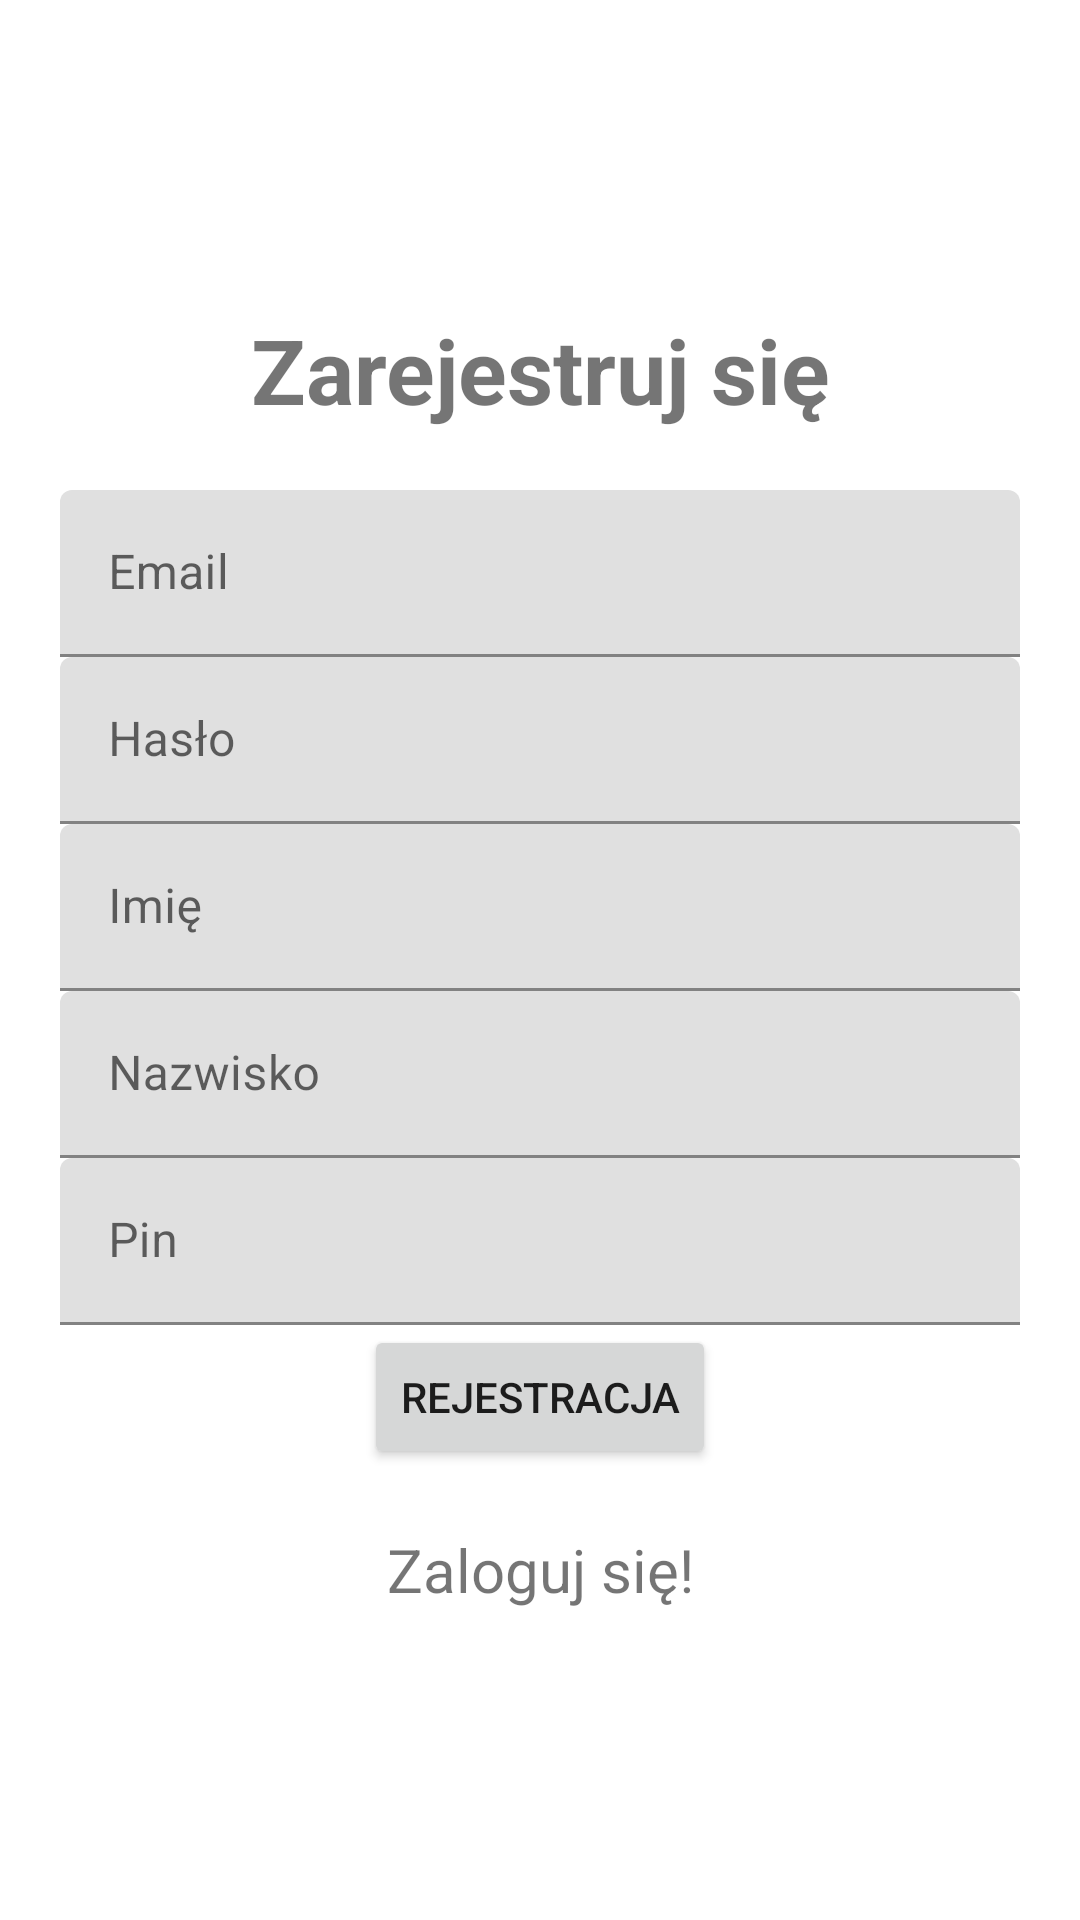

This screen was rendered from an Android layout file. Write that file and the resources it references.
<!-- AndroidManifest.xml: application theme Theme.MaterialComponents.DayNight.DarkActionBar -->
<!-- res/layout/activity_registration.xml -->
<?xml version="1.0" encoding="utf-8"?>
<LinearLayout xmlns:android="http://schemas.android.com/apk/res/android"
    xmlns:app="http://schemas.android.com/apk/res-auto"
    android:orientation="vertical"
    android:gravity="center"
    xmlns:tools="http://schemas.android.com/tools"
    android:layout_width="match_parent"
    android:layout_height="match_parent"
    android:padding="20dp"
    tools:context=".Register">

    
    <TextView
        android:text="@string/register"
        android:textSize="30sp"
        android:textStyle="bold"
        android:gravity="center"
        android:layout_marginBottom="20dp"
        android:layout_width="match_parent"
        android:layout_height="wrap_content" />

    
    <com.google.android.material.textfield.TextInputLayout
        android:layout_width="match_parent"
        android:layout_height="wrap_content">

        <com.google.android.material.textfield.TextInputEditText
            android:id="@+id/email"
            android:hint="@string/email"
            android:layout_width="match_parent"
            android:layout_height="wrap_content" />
    </com.google.android.material.textfield.TextInputLayout>

    
    <com.google.android.material.textfield.TextInputLayout
        android:layout_width="match_parent"
        android:layout_height="wrap_content">

        <com.google.android.material.textfield.TextInputEditText
            android:id="@+id/password"
            android:hint="@string/password"
            android:layout_width="match_parent"
            android:layout_height="wrap_content" />
    </com.google.android.material.textfield.TextInputLayout>


    <com.google.android.material.textfield.TextInputLayout
        android:layout_width="match_parent"
        android:layout_height="wrap_content">

        <com.google.android.material.textfield.TextInputEditText
            android:id="@+id/name"
            android:hint="@string/Name"
            android:layout_width="match_parent"
            android:layout_height="wrap_content" />
    </com.google.android.material.textfield.TextInputLayout>

    <com.google.android.material.textfield.TextInputLayout
        android:layout_width="match_parent"
        android:layout_height="wrap_content">

        <com.google.android.material.textfield.TextInputEditText
            android:id="@+id/surname"
            android:hint="@string/Surname"
            android:layout_width="match_parent"
            android:layout_height="wrap_content" />
    </com.google.android.material.textfield.TextInputLayout>

    <com.google.android.material.textfield.TextInputLayout
        android:layout_width="match_parent"
        android:layout_height="wrap_content">

        <com.google.android.material.textfield.TextInputEditText
            android:id="@+id/pin"
            android:hint="@string/pin"
            android:layout_width="match_parent"
            android:layout_height="wrap_content" />
    </com.google.android.material.textfield.TextInputLayout>


    <ProgressBar
        android:id="@+id/progressBar"
        android:visibility="gone"
        android:layout_width="wrap_content"
        android:layout_height="wrap_content" />

    
    <Button
        android:id="@+id/registerButton"
        android:text="@string/rejestracja"
        android:layout_width="wrap_content"
        android:layout_height="wrap_content" />
    
    <TextView
        android:id="@+id/loginNow"
        android:textSize="20sp"
        android:paddingTop="20sp"
        android:gravity="center"
        android:text="@string/LoginNow"
        android:layout_width="match_parent"
        android:layout_height="wrap_content" />

</LinearLayout>
<!-- resources referenced by this layout -->
<resources>
  <string name="LoginNow">Zaloguj się!</string>
  <string name="Name">Imię</string>
  <string name="Surname">Nazwisko</string>
  <string name="email">Email</string>
  <string name="password">Hasło</string>
  <string name="pin">Pin</string>
  <string name="register">Zarejestruj się</string>
  <string name="rejestracja">Rejestracja</string>
</resources>
